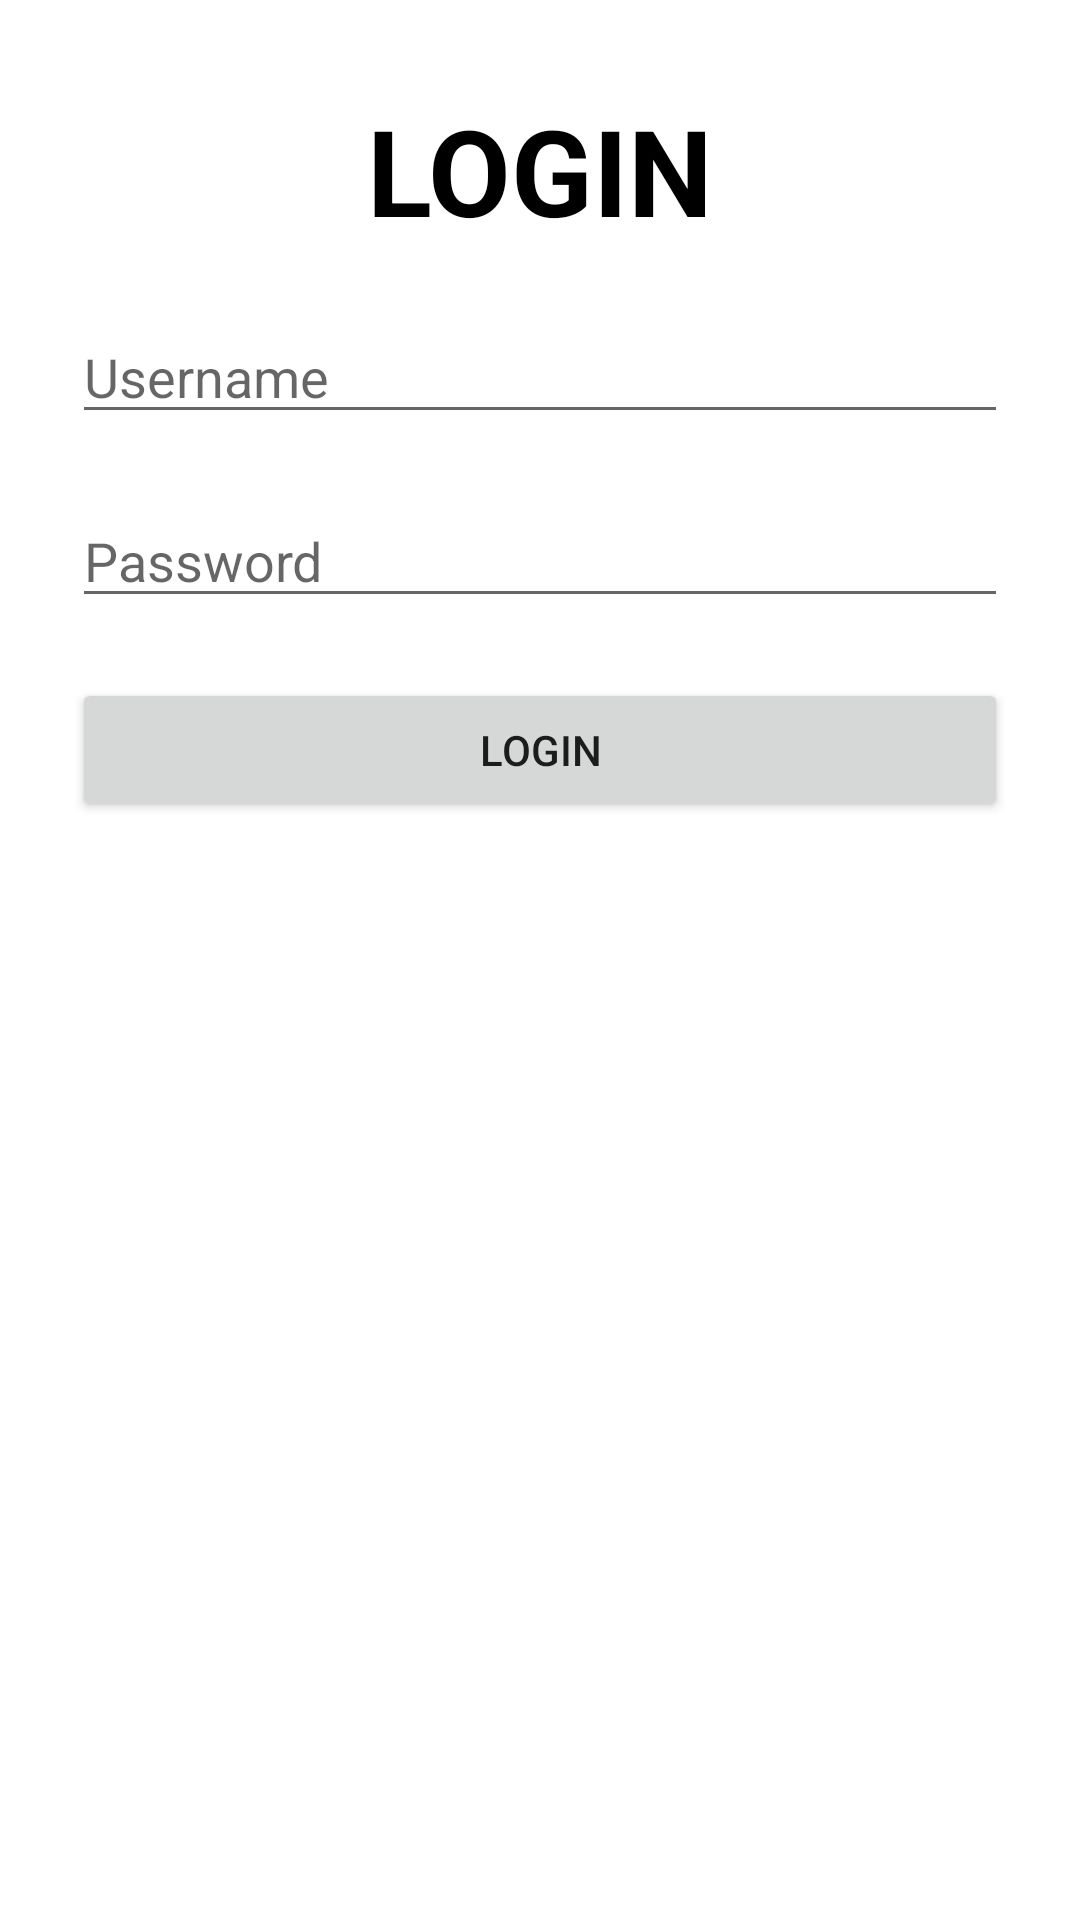

Here is an Android app screen rendered from its layout file. Give the layout XML and the strings, colors and styles it references.
<!-- AndroidManifest.xml: application theme Theme.KelompokBelajarLanjutan -->
<!-- res/layout/activity_main.xml -->
<?xml version="1.0" encoding="utf-8"?>
<androidx.constraintlayout.widget.ConstraintLayout xmlns:android="http://schemas.android.com/apk/res/android"
    xmlns:app="http://schemas.android.com/apk/res-auto"
    xmlns:tools="http://schemas.android.com/tools"
    android:layout_width="match_parent"
    android:layout_height="match_parent"
    tools:context=".ui.MainActivity">

    <TextView
        android:id="@+id/tv_title_login"
        android:layout_width="wrap_content"
        android:layout_height="wrap_content"
        android:text="LOGIN"
        android:textSize="40sp"
        android:layout_marginTop="30dp"
        android:textColor="@color/black"
        android:textStyle="bold"
        app:layout_constraintStart_toStartOf="parent"
        app:layout_constraintEnd_toEndOf="parent"
        app:layout_constraintTop_toTopOf="parent"/>

    <EditText
        android:id="@+id/edt_username_login"
        android:layout_width="0dp"
        android:layout_height="wrap_content"
        android:hint="Username"
        android:inputType="textEmailAddress"
        android:layout_marginTop="20dp"
        android:layout_marginHorizontal="24dp"
        app:layout_constraintTop_toBottomOf="@+id/tv_title_login"
        app:layout_constraintStart_toStartOf="parent"
        app:layout_constraintEnd_toEndOf="parent"
        tools:ignore="Autofill" />

    <EditText
        android:id="@+id/edt_password_login"
        android:layout_width="0dp"
        android:layout_height="wrap_content"
        android:hint="Password"
        android:inputType="textPassword"
        android:layout_marginTop="20dp"
        android:layout_marginHorizontal="24dp"
        app:layout_constraintTop_toBottomOf="@+id/edt_username_login"
        app:layout_constraintStart_toStartOf="parent"
        app:layout_constraintEnd_toEndOf="parent"/>

    <Button
        android:id="@+id/btn_login"
        android:layout_width="0dp"
        android:layout_height="wrap_content"
        android:text="Login"
        android:layout_marginTop="20dp"
        android:layout_marginHorizontal="24dp"
        app:layout_constraintTop_toBottomOf="@+id/edt_password_login"
        app:layout_constraintStart_toStartOf="parent"
        app:layout_constraintEnd_toEndOf="parent"/>

</androidx.constraintlayout.widget.ConstraintLayout>
<!-- resources referenced by this layout -->
<resources>
  <style name="Theme.KelompokBelajarLanjutan" parent="Theme.MaterialComponents.DayNight.NoActionBar">
          
          <item name="colorPrimary">@color/purple_500</item>
          <item name="colorPrimaryVariant">@color/purple_700</item>
          <item name="colorOnPrimary">@color/white</item>
          
          <item name="colorSecondary">@color/teal_200</item>
          <item name="colorSecondaryVariant">@color/teal_700</item>
          <item name="colorOnSecondary">@color/black</item>
          
          <item name="android:statusBarColor">?attr/colorPrimaryVariant</item>
          
      </style>
  <!-- not gathered from this repository: default colours our renderer supplied (Android Studio template values) -->
  <color name="purple_500">#FF6200EE</color>
  <color name="purple_700">#FF3700B3</color>
  <color name="teal_200">#FF03DAC5</color>
  <color name="teal_700">#FF018786</color>
  <color name="black">#FF000000</color>
  <color name="white">#FFFFFFFF</color>
</resources>
